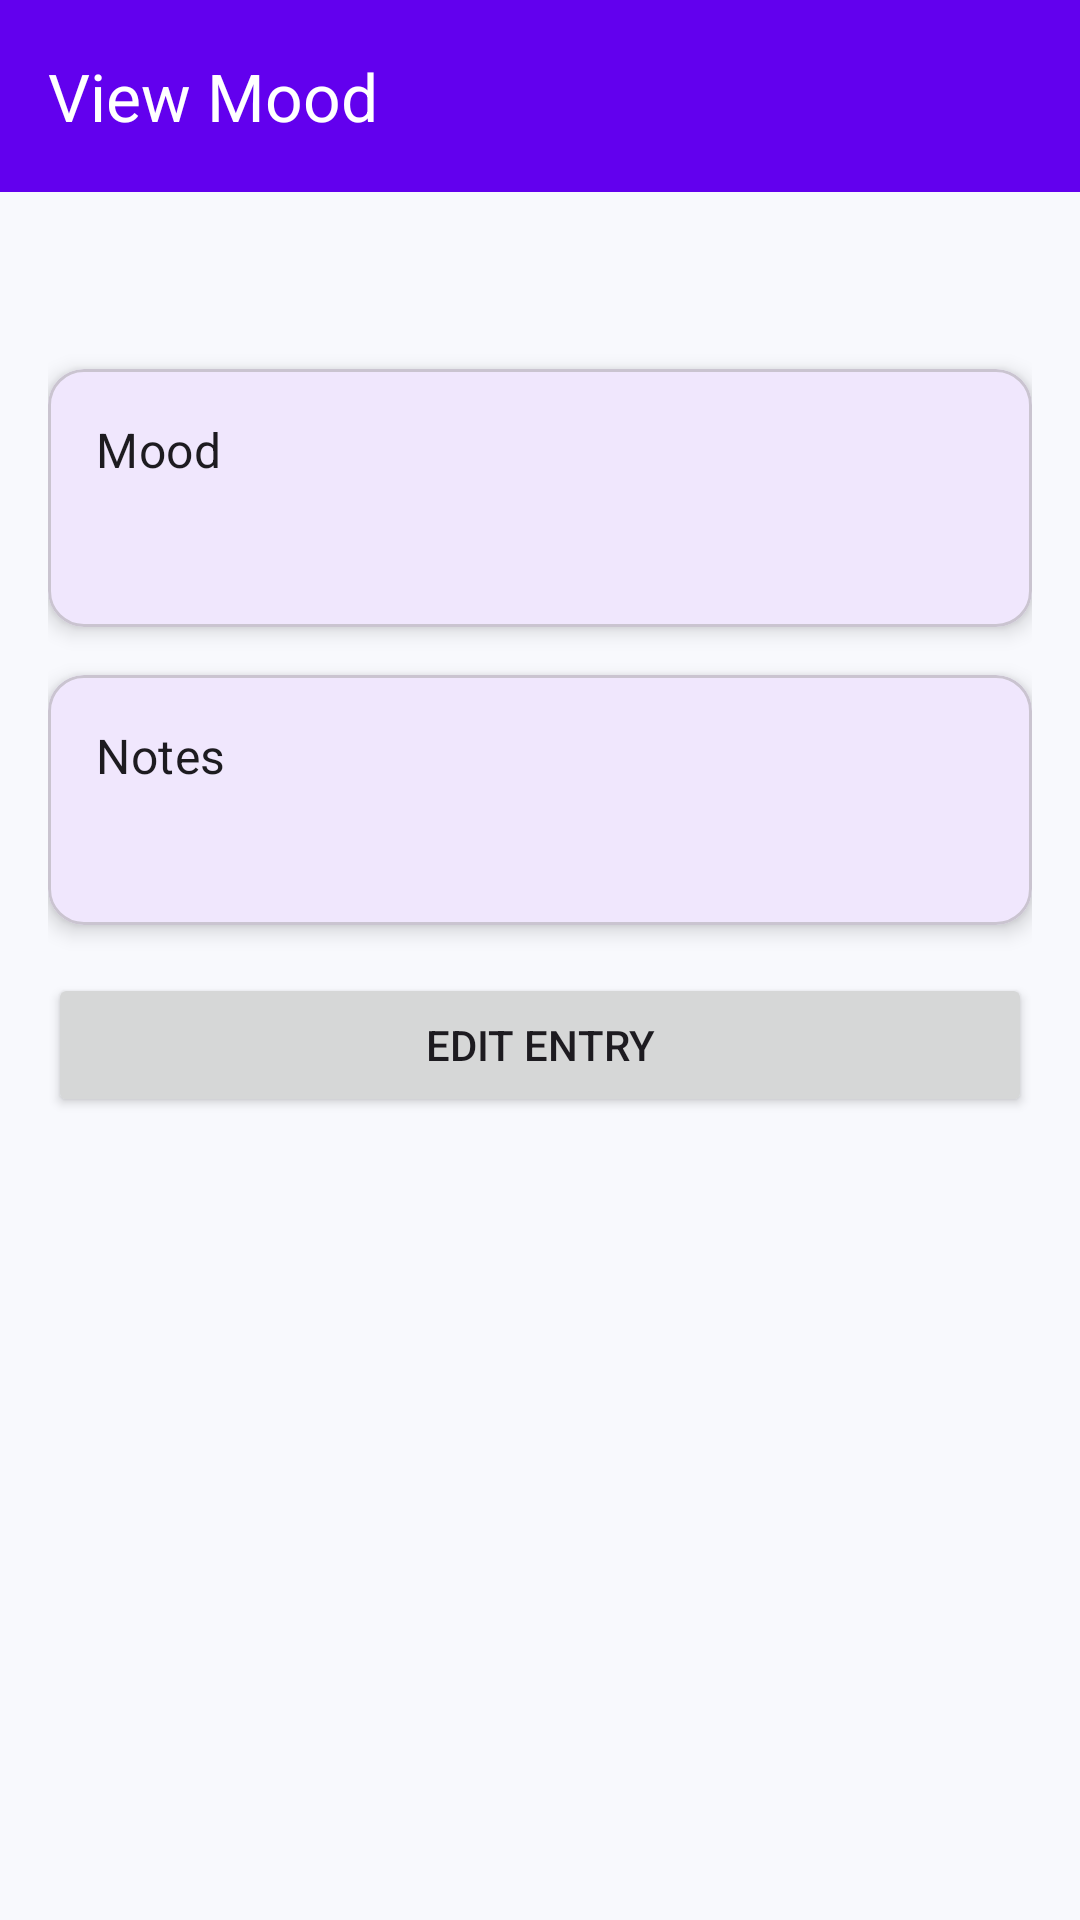

The Android layout XML behind this screen, and the referenced resources:
<!-- AndroidManifest.xml: application theme Theme.CS4084_Group_01 -->
<!-- res/layout/activity_mood_view.xml -->
<?xml version="1.0" encoding="utf-8"?>
<LinearLayout xmlns:android="http://schemas.android.com/apk/res/android"
    xmlns:app="http://schemas.android.com/apk/res-auto"
    android:layout_width="match_parent"
    android:layout_height="match_parent"
    android:orientation="vertical">

    <com.google.android.material.appbar.MaterialToolbar
        android:id="@+id/topAppBar"
        android:layout_width="match_parent"
        android:layout_height="?attr/actionBarSize"
        android:background="?attr/colorPrimary"
        android:elevation="4dp"
        android:theme="@style/ThemeOverlay.MaterialComponents.Dark.ActionBar"
        app:title="View Mood" />

    <ScrollView
        android:layout_width="match_parent"
        android:layout_height="match_parent">

        <LinearLayout
            android:layout_width="match_parent"
            android:layout_height="wrap_content"
            android:orientation="vertical"
            android:padding="16dp">

            <TextView
                android:id="@+id/dateText"
                android:layout_width="wrap_content"
                android:layout_height="wrap_content"
                android:textAppearance="?attr/textAppearanceHeadline6"
                android:layout_marginBottom="16dp" />

            <com.google.android.material.card.MaterialCardView
                android:layout_width="match_parent"
                android:layout_height="wrap_content"
                android:layout_marginBottom="16dp"
                app:cardElevation="4dp">

                <LinearLayout
                    android:layout_width="match_parent"
                    android:layout_height="wrap_content"
                    android:orientation="vertical"
                    android:padding="16dp">

                    <TextView
                        android:layout_width="wrap_content"
                        android:layout_height="wrap_content"
                        android:text="Mood"
                        android:textAppearance="?attr/textAppearanceSubtitle1"
                        android:layout_marginBottom="8dp" />

                    <TextView
                        android:id="@+id/moodText"
                        android:layout_width="wrap_content"
                        android:layout_height="wrap_content"
                        android:textAppearance="?attr/textAppearanceBody1"
                        android:textSize="18sp" />
                </LinearLayout>
            </com.google.android.material.card.MaterialCardView>

            <com.google.android.material.card.MaterialCardView
                android:layout_width="match_parent"
                android:layout_height="wrap_content"
                android:layout_marginBottom="16dp"
                app:cardElevation="4dp">

                <LinearLayout
                    android:layout_width="match_parent"
                    android:layout_height="wrap_content"
                    android:orientation="vertical"
                    android:padding="16dp">

                    <TextView
                        android:layout_width="wrap_content"
                        android:layout_height="wrap_content"
                        android:text="Notes"
                        android:textAppearance="?attr/textAppearanceSubtitle1"
                        android:layout_marginBottom="8dp" />

                    <TextView
                        android:id="@+id/notesText"
                        android:layout_width="wrap_content"
                        android:layout_height="wrap_content"
                        android:textAppearance="?attr/textAppearanceBody1" />
                </LinearLayout>
            </com.google.android.material.card.MaterialCardView>

            <Button
                android:id="@+id/editButton"
                android:layout_width="match_parent"
                android:layout_height="wrap_content"
                android:text="Edit Entry"
                android:visibility="visible" />

        </LinearLayout>
    </ScrollView>
</LinearLayout>
<!-- resources referenced by this layout -->
<resources>
  <style name="Theme.CS4084_Group_01" parent="Theme.Material3.DayNight.NoActionBar">
          
          <item name="colorPrimary">@color/purple_500</item>
          <item name="colorPrimaryContainer">@color/purple_700</item>
          <item name="colorOnPrimary">@color/white</item>
          <item name="colorOnPrimaryContainer">@color/white</item>
          
          
          <item name="colorSecondary">@color/teal_200</item>
          <item name="colorSecondaryContainer">@color/teal_700</item>
          <item name="colorOnSecondary">@color/black</item>
          <item name="colorOnSecondaryContainer">@color/black</item>
          
          
          <item name="android:statusBarColor">@android:color/transparent</item>
          <item name="android:navigationBarColor">@android:color/transparent</item>
          <item name="android:windowLightStatusBar">true</item>
          
          
          <item name="colorSurface">@color/white</item>
          <item name="colorOnSurface">@color/black</item>
          <item name="colorSurfaceVariant">@color/background_color</item>
          <item name="colorOnSurfaceVariant">@color/secondary_text</item>
          
          
          <item name="android:colorBackground">@color/background_color</item>
          <item name="colorOnBackground">@color/black</item>
          
          
          <item name="colorError">@color/error_color</item>
          <item name="colorOnError">@color/white</item>
          <item name="colorErrorContainer">@color/error_color</item>
          <item name="colorOnErrorContainer">@color/white</item>
          
          
          <item name="floatingActionButtonStyle">@style/Widget.App.FloatingActionButton</item>
      </style>
  <color name="purple_500">#FF6200EE</color>
  <color name="purple_700">#FF3700B3</color>
  <color name="white">#FFFFFFFF</color>
  <color name="teal_200">#FF03DAC5</color>
  <color name="teal_700">#FF018786</color>
  <color name="black">#FF000000</color>
  <color name="background_color">#F8F9FD</color>
  <color name="secondary_text">#757575</color>
  <color name="error_color">#B00020</color>
  <style name="Widget.App.FloatingActionButton" parent="Widget.Material3.FloatingActionButton.Primary">
          <item name="backgroundTint">@color/purple_500</item>
          <item name="tint">@color/white</item>
      </style>
</resources>
